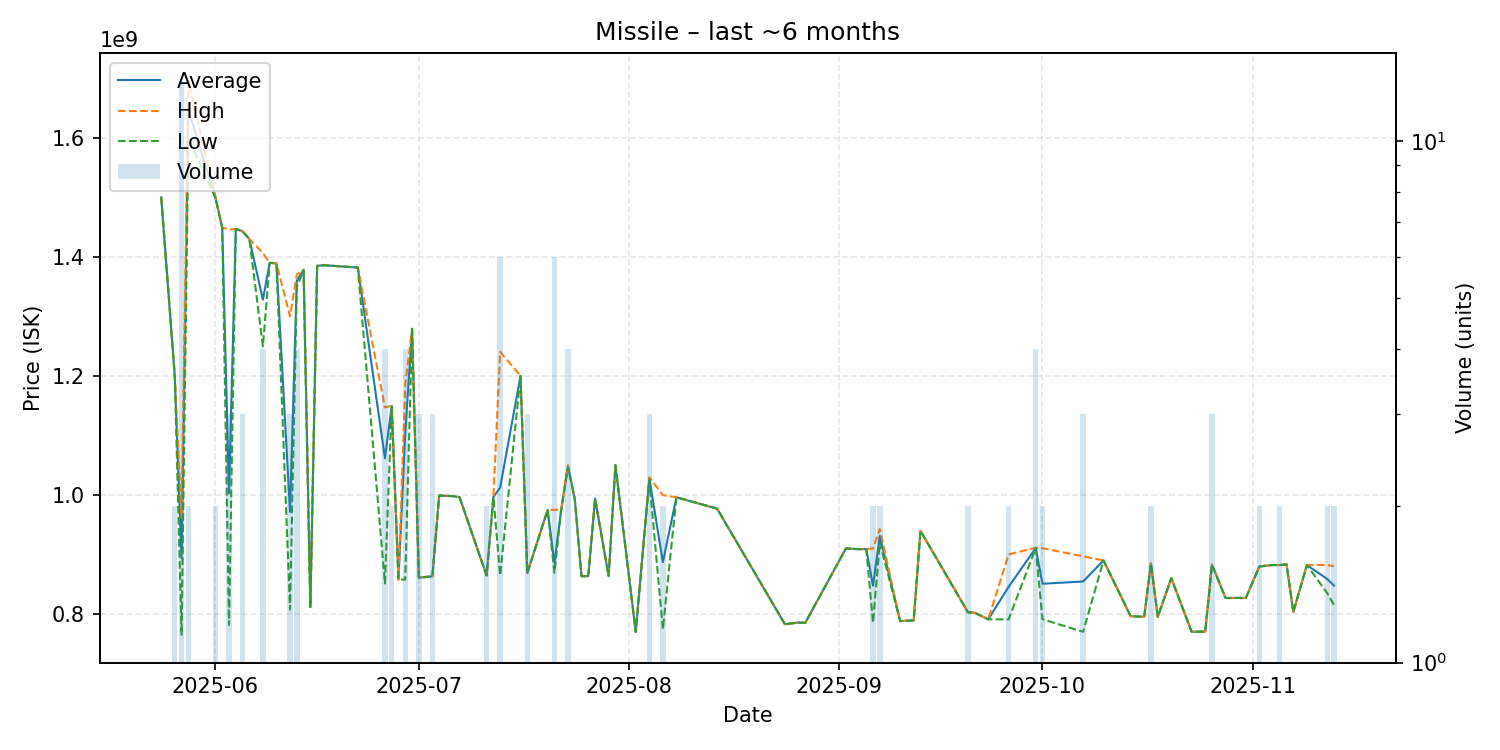

The data file committed next to this chart (first rows):
date, average, highest, lowest, order_count, volume
2025-05-24, 1500000000, 1500000000, 1500000000, 1, 1
2025-05-26, 1199500000, 1200000000, 1199000000, 2, 2
2025-05-27, 893500000, 962000000, 764800000, 10, 13
2025-05-28, 1648000000, 1696000000, 1600000000, 2, 2
2025-06-01, 1499500000, 1500000000, 1499000000, 2, 2
2025-06-02, 1449000000, 1449000000, 1449000000, 1, 1
2025-06-03, 1002866667, 1446000000, 781300000, 3, 3
2025-06-04, 1447000000, 1447000000, 1447000000, 1, 1
2025-06-05, 1443000000, 1443500000, 1442500000, 3, 3
2025-06-06, 1430000000, 1430000000, 1430000000, 1, 1
2025-06-08, 1328000000, 1406500000, 1249500000, 4, 4
2025-06-09, 1390000000, 1390000000, 1390000000, 1, 1
2025-06-10, 1389000000, 1389000000, 1389000000, 1, 1
2025-06-12, 971566667, 1300000000, 807350000, 3, 3
2025-06-13, 1359750000, 1370500000, 1349000000, 4, 4
2025-06-14, 1378000000, 1378000000, 1378000000, 1, 1
2025-06-15, 811600000, 811600000, 811600000, 1, 1
2025-06-16, 1385000000, 1385000000, 1385000000, 1, 1
2025-06-17, 1386000000, 1386000000, 1386000000, 1, 1
2025-06-22, 1382000000, 1382000000, 1382000000, 1, 1
2025-06-26, 1061525000, 1147000000, 851100000, 4, 4
2025-06-27, 1149500000, 1150000000, 1149000000, 2, 2
2025-06-28, 857800000, 857800000, 857800000, 1, 1
2025-06-29, 1104200000, 1186000000, 857800000, 4, 4
2025-06-30, 1279000000, 1279000000, 1279000000, 1, 1
2025-07-01, 860933333, 861500000, 860650000, 3, 3
2025-07-03, 863200000, 863250000, 863150000, 3, 3
2025-07-04, 999000000, 999000000, 999000000, 1, 1
2025-07-06, 997900000, 997900000, 997900000, 1, 1
2025-07-07, 996200000, 996200000, 996200000, 1, 1
2025-07-11, 864550000, 864600000, 864500000, 2, 2
2025-07-12, 996400000, 996400000, 996400000, 1, 1
2025-07-13, 1012500000, 1240500000, 864750000, 6, 6
2025-07-16, 1200000000, 1200000000, 1200000000, 1, 1
2025-07-17, 868766667, 869000000, 868300000, 3, 3
2025-07-20, 974900000, 974900000, 974900000, 1, 1
2025-07-21, 885233333, 975000000, 869100000, 6, 6
2025-07-22, 975000000, 975000000, 975000000, 1, 1
2025-07-23, 1048250000, 1050000000, 1046500000, 3, 4
2025-07-24, 993600000, 993600000, 993600000, 1, 1
2025-07-25, 863500000, 863500000, 863500000, 1, 1
2025-07-26, 863500000, 863500000, 863500000, 1, 1
2025-07-27, 993600000, 993600000, 993600000, 1, 1
2025-07-29, 863500000, 863500000, 863500000, 1, 1
2025-07-30, 1050000000, 1050000000, 1050000000, 1, 1
2025-08-02, 769600000, 769600000, 769600000, 1, 1
2025-08-04, 1028000000, 1029500000, 1025000000, 3, 3
2025-08-06, 886900000, 999500000, 774300000, 2, 2
2025-08-08, 996000000, 996000000, 996000000, 1, 1
2025-08-14, 976900000, 976900000, 976900000, 1, 1
2025-08-24, 782700000, 782700000, 782700000, 1, 1
2025-08-26, 785500000, 785500000, 785500000, 1, 1
2025-08-27, 784900000, 784900000, 784900000, 1, 1
2025-09-02, 910000000, 910000000, 910000000, 1, 1
2025-09-04, 908800000, 908800000, 908800000, 1, 1
2025-09-05, 909100000, 909100000, 909100000, 1, 1
2025-09-06, 847600000, 910000000, 785200000, 2, 2
2025-09-07, 931300000, 942600000, 920000000, 2, 2
2025-09-10, 788000000, 788000000, 788000000, 1, 1
2025-09-12, 789100000, 789100000, 789100000, 1, 1
... 27 more rows
